6-way image classification set "cropped_dataset" from GitHub (rumreichf/growbot-workspace); label vocabulary: cactus, green plant, lavender, leafy plant, lillies, succulent.

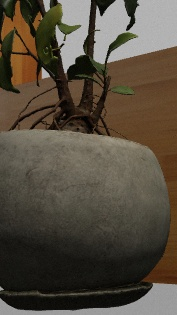
Label: leafy plant

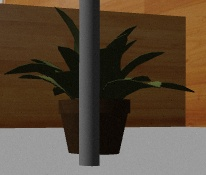
Label: green plant

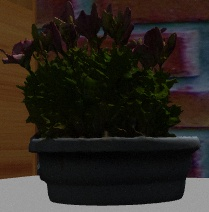
Label: lillies

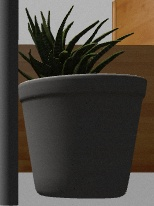
Label: succulent

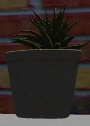
Label: succulent

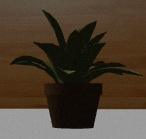
Label: green plant
